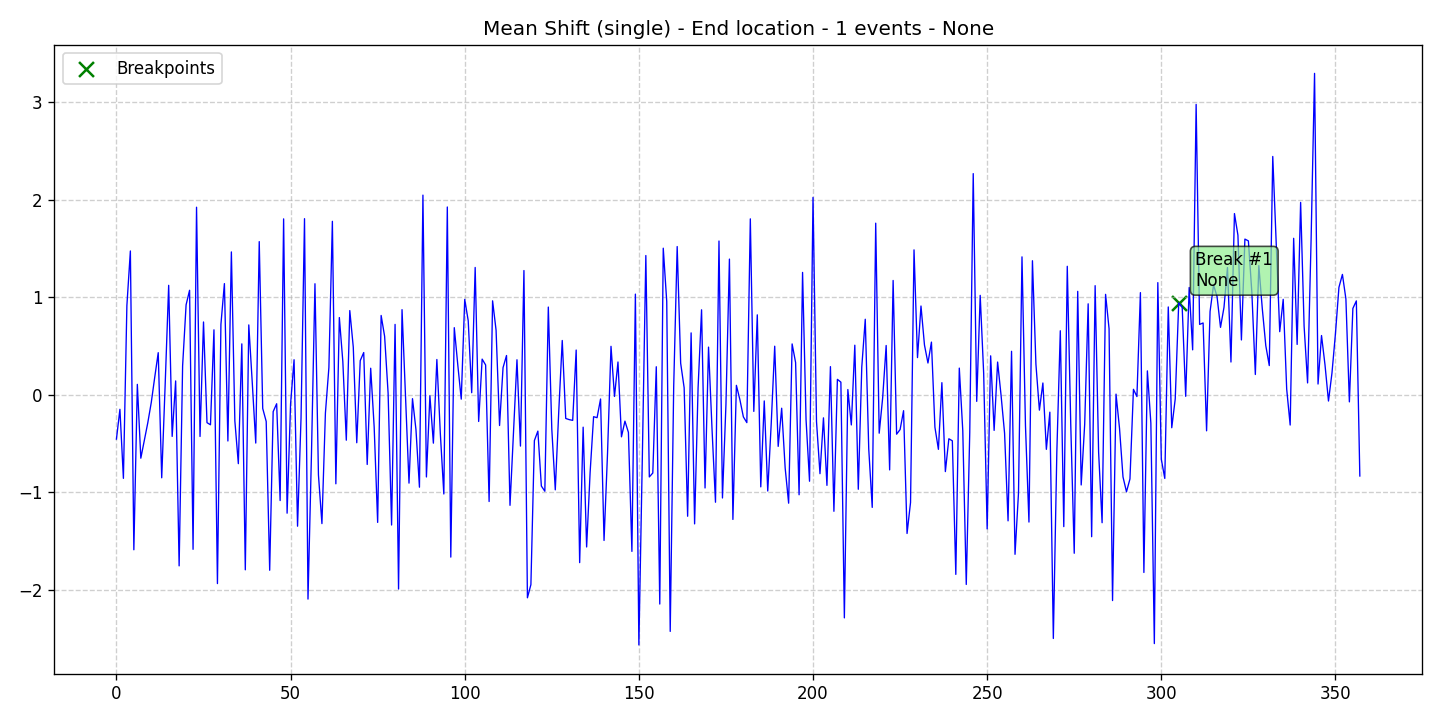

The file beside this chart, header and first rows:
data, stationary, det_lin_up, det_lin_down, det_quad, det_cubic, det_exp, det_damped, stoc_trend, volatility, single_seas, multiple_seas, point_anom_single, point_anom_multi, collect_anom, context_anom, mean_shift, var_shift, trend_shift, date, is_break, is_anomaly, is_multi, location_beginning
-0.4537, 0, 0, 0, 0, 0, 0, 0, 0, 0, 0, 0, 0, 0, 0, 0, 1, 0, 0, 2020-01-01, 0, 0, 0, 0
-0.1479, 0, 0, 0, 0, 0, 0, 0, 0, 0, 0, 0, 0, 0, 0, 0, 1, 0, 0, 2020-01-02, 0, 0, 0, 0
-0.8563, 0, 0, 0, 0, 0, 0, 0, 0, 0, 0, 0, 0, 0, 0, 0, 1, 0, 0, 2020-01-03, 0, 0, 0, 0
0.9165, 0, 0, 0, 0, 0, 0, 0, 0, 0, 0, 0, 0, 0, 0, 0, 1, 0, 0, 2020-01-04, 0, 0, 0, 0
1.477, 0, 0, 0, 0, 0, 0, 0, 0, 0, 0, 0, 0, 0, 0, 0, 1, 0, 0, 2020-01-05, 0, 0, 0, 0
-1.589, 0, 0, 0, 0, 0, 0, 0, 0, 0, 0, 0, 0, 0, 0, 0, 1, 0, 0, 2020-01-06, 0, 0, 0, 0
0.108, 0, 0, 0, 0, 0, 0, 0, 0, 0, 0, 0, 0, 0, 0, 0, 1, 0, 0, 2020-01-07, 0, 0, 0, 0
-0.6496, 0, 0, 0, 0, 0, 0, 0, 0, 0, 0, 0, 0, 0, 0, 0, 1, 0, 0, 2020-01-08, 0, 0, 0, 0
-0.4662, 0, 0, 0, 0, 0, 0, 0, 0, 0, 0, 0, 0, 0, 0, 0, 1, 0, 0, 2020-01-09, 0, 0, 0, 0
-0.2866, 0, 0, 0, 0, 0, 0, 0, 0, 0, 0, 0, 0, 0, 0, 0, 1, 0, 0, 2020-01-10, 0, 0, 0, 0
-0.07809, 0, 0, 0, 0, 0, 0, 0, 0, 0, 0, 0, 0, 0, 0, 0, 1, 0, 0, 2020-01-11, 0, 0, 0, 0
0.182, 0, 0, 0, 0, 0, 0, 0, 0, 0, 0, 0, 0, 0, 0, 0, 1, 0, 0, 2020-01-12, 0, 0, 0, 0
0.4331, 0, 0, 0, 0, 0, 0, 0, 0, 0, 0, 0, 0, 0, 0, 0, 1, 0, 0, 2020-01-13, 0, 0, 0, 0
-0.8506, 0, 0, 0, 0, 0, 0, 0, 0, 0, 0, 0, 0, 0, 0, 0, 1, 0, 0, 2020-01-14, 0, 0, 0, 0
0.1146, 0, 0, 0, 0, 0, 0, 0, 0, 0, 0, 0, 0, 0, 0, 0, 1, 0, 0, 2020-01-15, 0, 0, 0, 0
1.124, 0, 0, 0, 0, 0, 0, 0, 0, 0, 0, 0, 0, 0, 0, 0, 1, 0, 0, 2020-01-16, 0, 0, 0, 0
-0.426, 0, 0, 0, 0, 0, 0, 0, 0, 0, 0, 0, 0, 0, 0, 0, 1, 0, 0, 2020-01-17, 0, 0, 0, 0
0.1432, 0, 0, 0, 0, 0, 0, 0, 0, 0, 0, 0, 0, 0, 0, 0, 1, 0, 0, 2020-01-18, 0, 0, 0, 0
-1.754, 0, 0, 0, 0, 0, 0, 0, 0, 0, 0, 0, 0, 0, 0, 0, 1, 0, 0, 2020-01-19, 0, 0, 0, 0
0.2974, 0, 0, 0, 0, 0, 0, 0, 0, 0, 0, 0, 0, 0, 0, 0, 1, 0, 0, 2020-01-20, 0, 0, 0, 0
0.924, 0, 0, 0, 0, 0, 0, 0, 0, 0, 0, 0, 0, 0, 0, 0, 1, 0, 0, 2020-01-21, 0, 0, 0, 0
1.073, 0, 0, 0, 0, 0, 0, 0, 0, 0, 0, 0, 0, 0, 0, 0, 1, 0, 0, 2020-01-22, 0, 0, 0, 0
-1.584, 0, 0, 0, 0, 0, 0, 0, 0, 0, 0, 0, 0, 0, 0, 0, 1, 0, 0, 2020-01-23, 0, 0, 0, 0
1.925, 0, 0, 0, 0, 0, 0, 0, 0, 0, 0, 0, 0, 0, 0, 0, 1, 0, 0, 2020-01-24, 0, 0, 0, 0
-0.4266, 0, 0, 0, 0, 0, 0, 0, 0, 0, 0, 0, 0, 0, 0, 0, 1, 0, 0, 2020-01-25, 0, 0, 0, 0
0.748, 0, 0, 0, 0, 0, 0, 0, 0, 0, 0, 0, 0, 0, 0, 0, 1, 0, 0, 2020-01-26, 0, 0, 0, 0
-0.2848, 0, 0, 0, 0, 0, 0, 0, 0, 0, 0, 0, 0, 0, 0, 0, 1, 0, 0, 2020-01-27, 0, 0, 0, 0
-0.3067, 0, 0, 0, 0, 0, 0, 0, 0, 0, 0, 0, 0, 0, 0, 0, 1, 0, 0, 2020-01-28, 0, 0, 0, 0
0.6677, 0, 0, 0, 0, 0, 0, 0, 0, 0, 0, 0, 0, 0, 0, 0, 1, 0, 0, 2020-01-29, 0, 0, 0, 0
-1.936, 0, 0, 0, 0, 0, 0, 0, 0, 0, 0, 0, 0, 0, 0, 0, 1, 0, 0, 2020-01-30, 0, 0, 0, 0
0.7239, 0, 0, 0, 0, 0, 0, 0, 0, 0, 0, 0, 0, 0, 0, 0, 1, 0, 0, 2020-01-31, 0, 0, 0, 0
1.142, 0, 0, 0, 0, 0, 0, 0, 0, 0, 0, 0, 0, 0, 0, 0, 1, 0, 0, 2020-02-01, 0, 0, 0, 0
-0.4729, 0, 0, 0, 0, 0, 0, 0, 0, 0, 0, 0, 0, 0, 0, 0, 1, 0, 0, 2020-02-02, 0, 0, 0, 0
1.467, 0, 0, 0, 0, 0, 0, 0, 0, 0, 0, 0, 0, 0, 0, 0, 1, 0, 0, 2020-02-03, 0, 0, 0, 0
-0.2669, 0, 0, 0, 0, 0, 0, 0, 0, 0, 0, 0, 0, 0, 0, 0, 1, 0, 0, 2020-02-04, 0, 0, 0, 0
-0.7056, 0, 0, 0, 0, 0, 0, 0, 0, 0, 0, 0, 0, 0, 0, 0, 1, 0, 0, 2020-02-05, 0, 0, 0, 0
0.5234, 0, 0, 0, 0, 0, 0, 0, 0, 0, 0, 0, 0, 0, 0, 0, 1, 0, 0, 2020-02-06, 0, 0, 0, 0
-1.795, 0, 0, 0, 0, 0, 0, 0, 0, 0, 0, 0, 0, 0, 0, 0, 1, 0, 0, 2020-02-07, 0, 0, 0, 0
0.7179, 0, 0, 0, 0, 0, 0, 0, 0, 0, 0, 0, 0, 0, 0, 0, 1, 0, 0, 2020-02-08, 0, 0, 0, 0
0.124, 0, 0, 0, 0, 0, 0, 0, 0, 0, 0, 0, 0, 0, 0, 0, 1, 0, 0, 2020-02-09, 0, 0, 0, 0
-0.4942, 0, 0, 0, 0, 0, 0, 0, 0, 0, 0, 0, 0, 0, 0, 0, 1, 0, 0, 2020-02-10, 0, 0, 0, 0
1.573, 0, 0, 0, 0, 0, 0, 0, 0, 0, 0, 0, 0, 0, 0, 0, 1, 0, 0, 2020-02-11, 0, 0, 0, 0
-0.1391, 0, 0, 0, 0, 0, 0, 0, 0, 0, 0, 0, 0, 0, 0, 0, 1, 0, 0, 2020-02-12, 0, 0, 0, 0
-0.2725, 0, 0, 0, 0, 0, 0, 0, 0, 0, 0, 0, 0, 0, 0, 0, 1, 0, 0, 2020-02-13, 0, 0, 0, 0
-1.799, 0, 0, 0, 0, 0, 0, 0, 0, 0, 0, 0, 0, 0, 0, 0, 1, 0, 0, 2020-02-14, 0, 0, 0, 0
-0.1717, 0, 0, 0, 0, 0, 0, 0, 0, 0, 0, 0, 0, 0, 0, 0, 1, 0, 0, 2020-02-15, 0, 0, 0, 0
-0.09087, 0, 0, 0, 0, 0, 0, 0, 0, 0, 0, 0, 0, 0, 0, 0, 1, 0, 0, 2020-02-16, 0, 0, 0, 0
-1.084, 0, 0, 0, 0, 0, 0, 0, 0, 0, 0, 0, 0, 0, 0, 0, 1, 0, 0, 2020-02-17, 0, 0, 0, 0
1.806, 0, 0, 0, 0, 0, 0, 0, 0, 0, 0, 0, 0, 0, 0, 0, 1, 0, 0, 2020-02-18, 0, 0, 0, 0
-1.214, 0, 0, 0, 0, 0, 0, 0, 0, 0, 0, 0, 0, 0, 0, 0, 1, 0, 0, 2020-02-19, 0, 0, 0, 0
-0.09202, 0, 0, 0, 0, 0, 0, 0, 0, 0, 0, 0, 0, 0, 0, 0, 1, 0, 0, 2020-02-20, 0, 0, 0, 0
0.3607, 0, 0, 0, 0, 0, 0, 0, 0, 0, 0, 0, 0, 0, 0, 0, 1, 0, 0, 2020-02-21, 0, 0, 0, 0
-1.347, 0, 0, 0, 0, 0, 0, 0, 0, 0, 0, 0, 0, 0, 0, 0, 1, 0, 0, 2020-02-22, 0, 0, 0, 0
-0.2389, 0, 0, 0, 0, 0, 0, 0, 0, 0, 0, 0, 0, 0, 0, 0, 1, 0, 0, 2020-02-23, 0, 0, 0, 0
1.808, 0, 0, 0, 0, 0, 0, 0, 0, 0, 0, 0, 0, 0, 0, 0, 1, 0, 0, 2020-02-24, 0, 0, 0, 0
-2.095, 0, 0, 0, 0, 0, 0, 0, 0, 0, 0, 0, 0, 0, 0, 0, 1, 0, 0, 2020-02-25, 0, 0, 0, 0
-0.6007, 0, 0, 0, 0, 0, 0, 0, 0, 0, 0, 0, 0, 0, 0, 0, 1, 0, 0, 2020-02-26, 0, 0, 0, 0
1.14, 0, 0, 0, 0, 0, 0, 0, 0, 0, 0, 0, 0, 0, 0, 0, 1, 0, 0, 2020-02-27, 0, 0, 0, 0
-0.8211, 0, 0, 0, 0, 0, 0, 0, 0, 0, 0, 0, 0, 0, 0, 0, 1, 0, 0, 2020-02-28, 0, 0, 0, 0
-1.32, 0, 0, 0, 0, 0, 0, 0, 0, 0, 0, 0, 0, 0, 0, 0, 1, 0, 0, 2020-02-29, 0, 0, 0, 0
... 298 more rows
